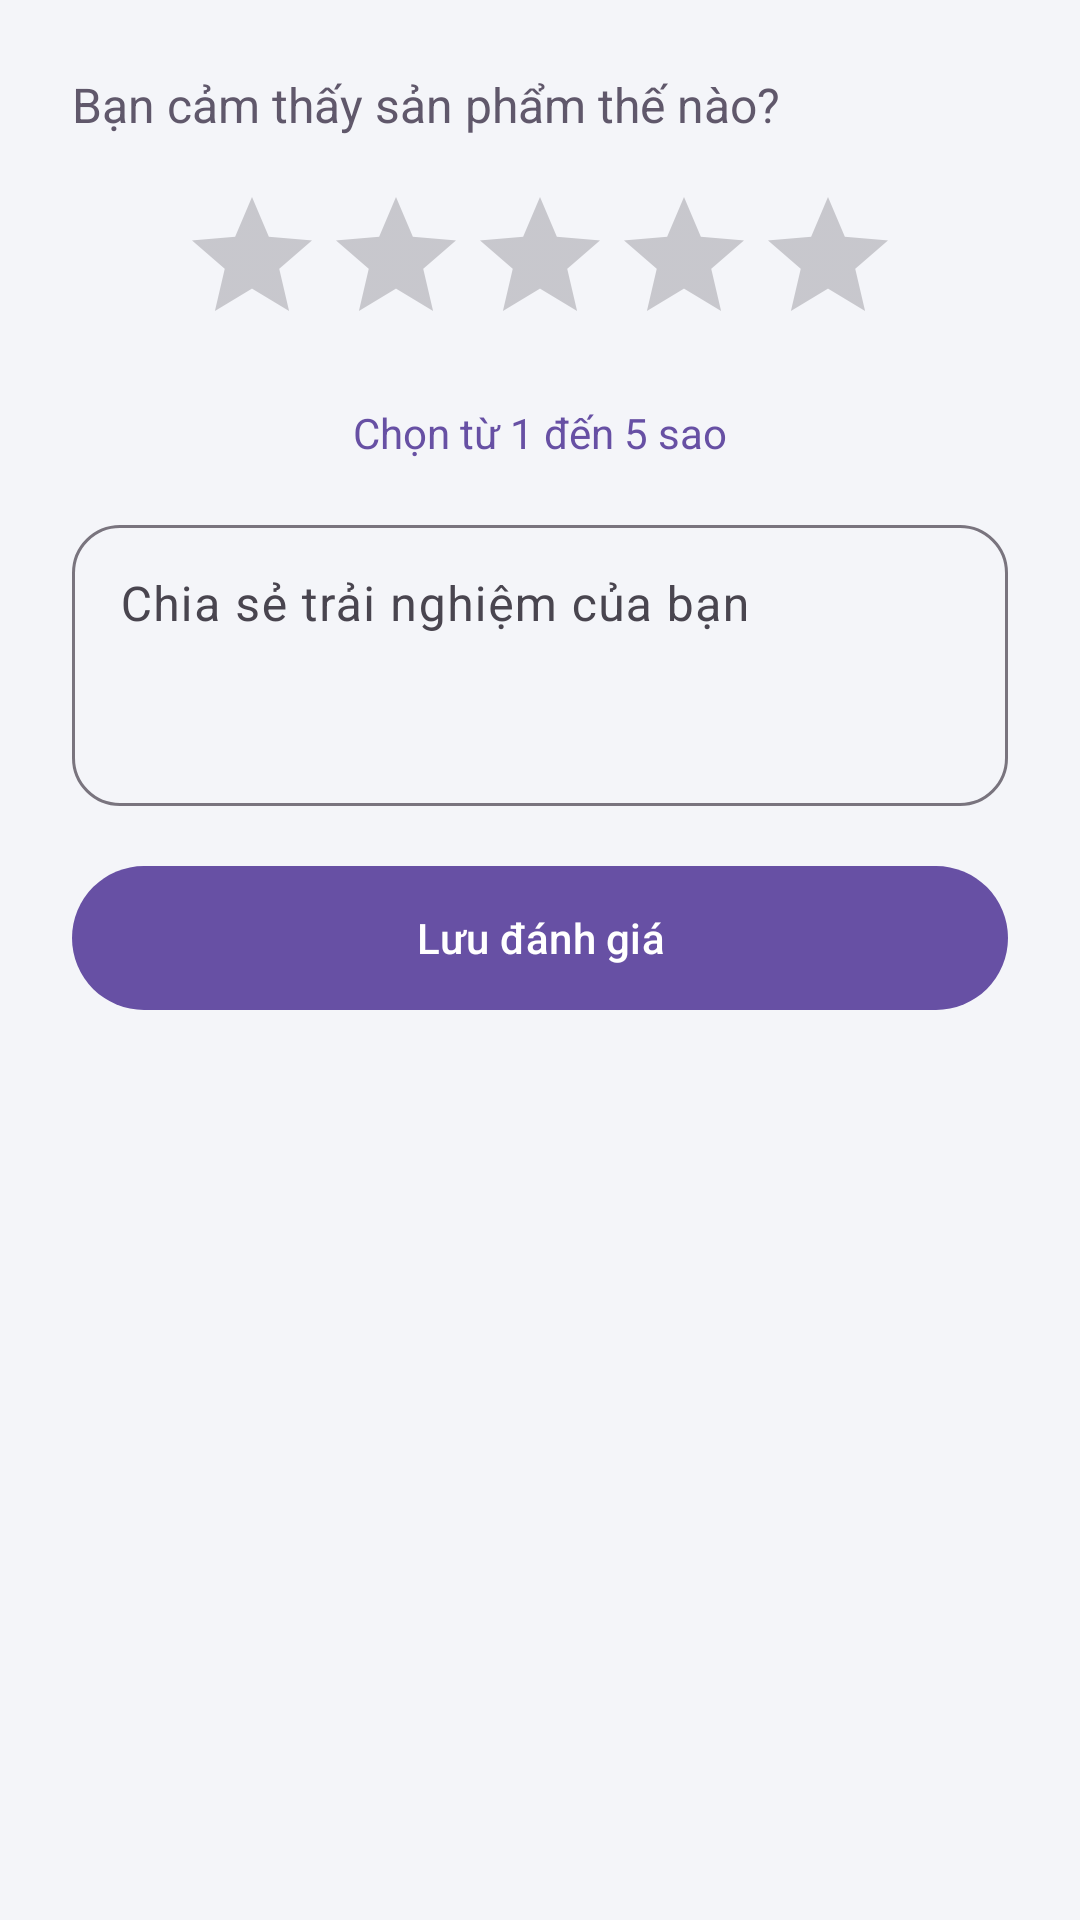

This screen was rendered from an Android layout file. Write that file and the resources it references.
<!-- AndroidManifest.xml: application theme Theme.LoginApp -->
<!-- res/layout/dialog_review.xml -->
<?xml version="1.0" ?>
<ScrollView
    xmlns:android="http://schemas.android.com/apk/res/android"
    xmlns:app="http://schemas.android.com/apk/res-auto"
    android:layout_width="match_parent"
    android:layout_height="wrap_content"
    android:fillViewport="true">
    <LinearLayout
        android:layout_width="match_parent"
        android:layout_height="wrap_content"
        android:orientation="vertical"
        android:padding="@dimen/space_large">
        <TextView
            android:layout_width="match_parent"
            android:layout_height="wrap_content"
            android:text="@string/label_ban_cam_thay_san_pham_the_nao"
            android:textSize="16sp"
            android:textColor="@color/text_secondary"/>
        <RatingBar
            android:id="@+id/reviewInputRating"
            android:layout_width="wrap_content"
            android:layout_height="wrap_content"
            android:numStars="5"
            android:stepSize="1"
            android:layout_gravity="center_horizontal"
            android:layout_marginVertical="16dp"
            android:progressTint="#B17915"/>
        <TextView
            android:id="@+id/reviewRatingLabel"
            android:layout_width="match_parent"
            android:layout_height="wrap_content"
            android:gravity="center"
            android:text="@string/label_chon_tu_1_den_5_sao"
            android:textColor="@color/brand"
            android:layout_marginBottom="16dp"/>
        <com.google.android.material.textfield.TextInputLayout
            style="@style/Widget.Material3.TextInputLayout.OutlinedBox"
            android:layout_width="match_parent"
            android:layout_height="wrap_content"
            android:hint="@string/label_chia_se_trai_nghiem_cua_ban"
            app:boxCornerRadiusTopStart="16dp"
            app:boxCornerRadiusTopEnd="16dp"
            app:boxCornerRadiusBottomStart="16dp"
            app:boxCornerRadiusBottomEnd="16dp">
            <com.google.android.material.textfield.TextInputEditText
                android:id="@+id/reviewComment"
                android:layout_width="match_parent"
                android:layout_height="wrap_content"
                android:inputType="textCapSentences|textMultiLine"
                android:minLines="3"
                android:maxLines="6"
                android:gravity="top|start"
                android:textSize="16sp"
                android:imeOptions="flagNoExtractUi"/>
        </com.google.android.material.textfield.TextInputLayout>
        <com.google.android.material.button.MaterialButton
            android:id="@+id/reviewSave"
            android:layout_width="match_parent"
            android:layout_height="@dimen/button_height"
            android:layout_marginTop="16dp"
            android:text="@string/label_luu_danh_gia"/>
    </LinearLayout>
</ScrollView>
<!-- resources referenced by this layout -->
<resources>
  <color name="brand">#6750A4</color>
  <color name="text_secondary">#60586B</color>
  <dimen name="button_height">56dp</dimen>
  <dimen name="space_large">24dp</dimen>
  <string name="label_ban_cam_thay_san_pham_the_nao" formatted="false">Bạn cảm thấy sản phẩm thế nào?</string>
  <string name="label_chia_se_trai_nghiem_cua_ban" formatted="false">Chia sẻ trải nghiệm của bạn</string>
  <string name="label_chon_tu_1_den_5_sao" formatted="false">Chọn từ 1 đến 5 sao</string>
  <string name="label_luu_danh_gia" formatted="false">Lưu đánh giá</string>
  <style name="Theme.LoginApp" parent="Base.Theme.LoginApp" />
  <style name="Base.Theme.LoginApp" parent="Theme.Material3.Light.NoActionBar">
  
          <item name="android:windowLightStatusBar">true</item>
          <item name="colorPrimary">#6750A4</item>
          <item name="colorOnPrimary">#FFFFFF</item>
          <item name="colorSurface">#FFFFFF</item>
          <item name="colorOnSurface">#211C29</item>
          <item name="android:windowBackground">@color/page_background</item>
      </style>
  <color name="page_background">#F4F5F9</color>
</resources>
